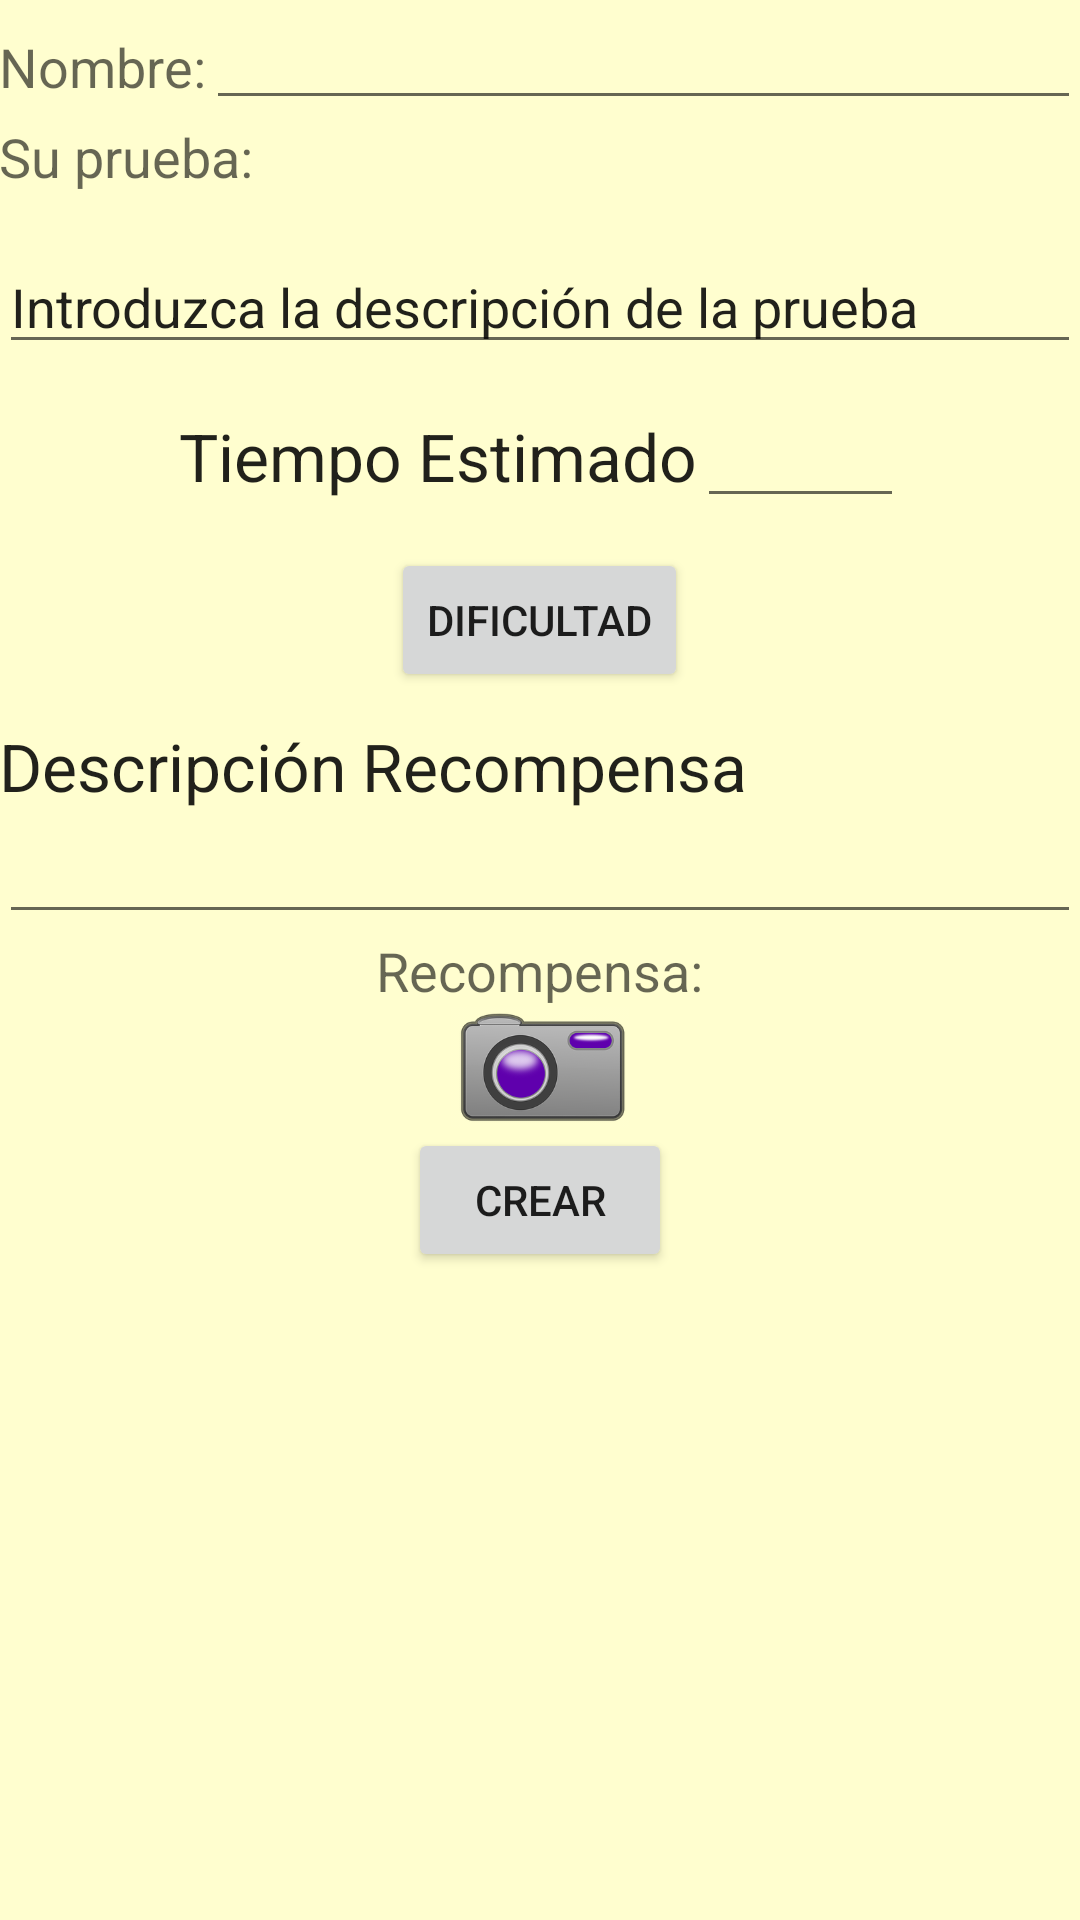

Write the Android layout XML for this screen, with the resource values it uses.
<!-- AndroidManifest.xml: application theme AppTheme -->
<!-- res/layout/activity_creador_reto_deportivo.xml -->
<RelativeLayout xmlns:android="http://schemas.android.com/apk/res/android"
    xmlns:tools="http://schemas.android.com/tools" android:layout_width="match_parent"
    android:layout_height="match_parent" android:paddingLeft="@dimen/activity_horizontal_margin"
    android:paddingRight="@dimen/activity_horizontal_margin"
    android:paddingTop="@dimen/activity_vertical_margin"
    android:paddingBottom="@dimen/activity_vertical_margin"
    tools:context="com.example.example.tfg.CreadorRetoDeportivo"
    android:background="#FFFECF">

    <LinearLayout
        android:orientation="vertical"
        android:layout_width="fill_parent"
        android:layout_height="fill_parent"
        android:weightSum="1" >

        <LinearLayout
            android:orientation="horizontal"
            android:layout_width="fill_parent"
            android:layout_height="40dp"
            android:layout_marginTop="0dp" >

            <TextView
                android:layout_width="wrap_content"
                android:layout_height="wrap_content"
                android:textAppearance="?android:attr/textAppearanceMedium"
                android:text="Nombre:"
                android:id="@+id/NombrePruebaDespotiva" />

            <EditText
                android:layout_width="wrap_content"
                android:layout_height="wrap_content"
                android:inputType="textPersonName"
                android:ems="10"
                android:id="@+id/editNombrePruebaDeportiva"
                android:layout_weight="1" />
        </LinearLayout>

        <LinearLayout
            android:orientation="horizontal"
            android:layout_width="fill_parent"
            android:layout_height="40dp"
            >

            <TextView
                android:layout_width="wrap_content"
                android:layout_height="wrap_content"
                android:textAppearance="?android:attr/textAppearanceMedium"
                android:text="Su prueba:"
                android:id="@+id/textPrueba" />

        </LinearLayout>

        <EditText
            android:layout_width="match_parent"
            android:layout_height="wrap_content"
            android:id="@+id/editPruevaDescripcion"
            android:text="Introduzca la descripción de la prueba" />

        <LinearLayout
            android:orientation="horizontal"
            android:layout_width="match_parent"
            android:layout_height="wrap_content"
            android:layout_gravity="center_horizontal"
            android:layout_marginTop="10dp">

            <TextView
                android:layout_width="wrap_content"
                android:layout_height="wrap_content"
                android:textAppearance="?android:attr/textAppearanceLarge"
                android:text="Tiempo Estimado"
                android:id="@+id/textView17"
                android:layout_marginLeft="60dp" />

            <EditText
                android:layout_width="69dp"
                android:layout_height="wrap_content"
                android:inputType="number"
                android:ems="10"
                android:id="@+id/editText3" />
        </LinearLayout>

        <Button
            android:layout_width="wrap_content"
            android:layout_height="wrap_content"
            android:text="Dificultad"
            android:id="@+id/buttonDificultadPrueva"
            android:layout_gravity="center_horizontal"
            android:layout_marginTop="10dp" />

        <TextView
            android:layout_width="wrap_content"
            android:layout_height="wrap_content"
            android:textAppearance="?android:attr/textAppearanceLarge"
            android:text="Descripción Recompensa"
            android:id="@+id/textRecompensaPruevaDeportiva"
            android:layout_marginTop="10dp" />

        <EditText
            android:layout_width="match_parent"
            android:layout_height="wrap_content"
            android:id="@+id/editTextPruevaDeportivaRecompensa" />

        <TextView
            android:layout_width="wrap_content"
            android:layout_height="wrap_content"
            android:textAppearance="?android:attr/textAppearanceMedium"
            android:text="Recompensa:"
            android:id="@+id/textReconpensaPrueba"
            android:layout_marginLeft="0dp"
            android:layout_gravity="center_horizontal" />

        <ImageView
            android:layout_width="60dp"
            android:layout_height="wrap_content"
            android:id="@+id/imagenCamaraPruevaDeportiva"
            android:adjustViewBounds="true"
            android:src="@drawable/camara"
            android:layout_gravity="center_horizontal" />

        <Button
            android:layout_width="wrap_content"
            android:layout_height="wrap_content"
            android:text="Crear"
            android:id="@+id/botonCrearPDeportiva"
            android:layout_gravity="center_horizontal" />

    </LinearLayout>
</RelativeLayout>
<!-- resources referenced by this layout -->
<resources>
  <!-- drawable camara: png bitmap (drawable, 25162 bytes) -->
  <style name="AppTheme" parent="Theme.AppCompat.Light.DarkActionBar">
          
      </style>
</resources>
